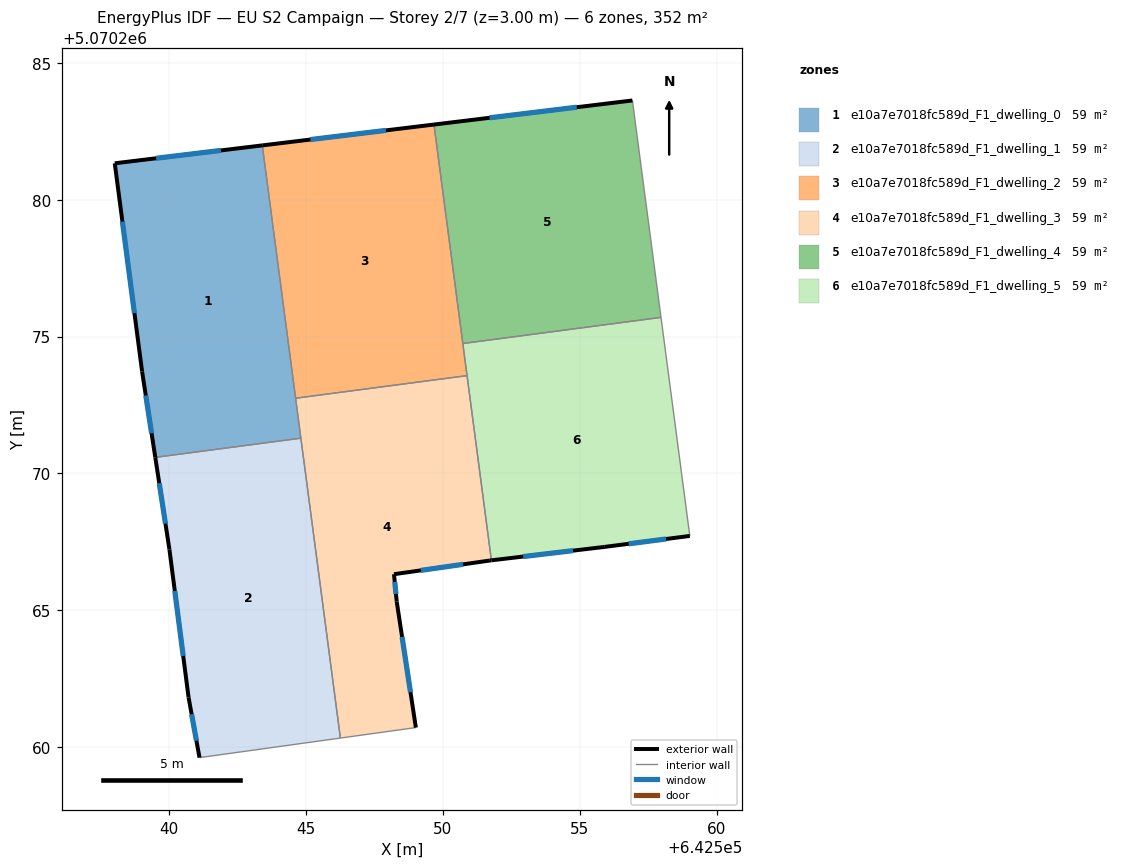
=== STOREY PLAN SPEC (per zone: floor XY polygon, exterior-wall plan segments, windows/doors) ===
zone 1: e10a7e7018fc589d_F1_dwelling_0  (58.7 m²)
  floor: (642543.40, 5070281.99) (642544.81, 5070271.29) (642539.49, 5070270.59) (642539.01, 5070273.72) (642538.01, 5070281.33)
  exterior wall: (642543.40, 5070281.99) – (642538.01, 5070281.33)  [5.4 m]
    window: (642541.89, 5070281.80) – (642539.52, 5070281.51)  [3.1 m²]
  exterior wall: (642539.01, 5070273.72) – (642539.49, 5070270.59)  [3.2 m]
    window: (642539.15, 5070272.85) – (642539.36, 5070271.47)  [1.8 m²]
  exterior wall: (642538.01, 5070281.33) – (642539.01, 5070273.72)  [7.7 m]
    window: (642538.29, 5070279.20) – (642538.73, 5070275.86)  [4.4 m²]
  interior walls: 3
zone 2: e10a7e7018fc589d_F1_dwelling_1  (58.7 m²)
  floor: (642544.81, 5070271.29) (642546.26, 5070260.33) (642541.11, 5070259.62) (642540.71, 5070261.82) (642540.01, 5070267.22) (642539.49, 5070270.59)
  exterior wall: (642540.71, 5070261.82) – (642541.11, 5070259.62)  [2.2 m]
    window: (642540.82, 5070261.20) – (642541.00, 5070260.23)  [1.3 m²]
  exterior wall: (642540.01, 5070267.22) – (642540.71, 5070261.82)  [5.4 m]
    window: (642540.21, 5070265.71) – (642540.51, 5070263.33)  [3.2 m²]
  exterior wall: (642539.49, 5070270.59) – (642540.01, 5070267.22)  [3.4 m]
    window: (642539.64, 5070269.64) – (642539.87, 5070268.16)  [2.0 m²]
  interior walls: 3
zone 3: e10a7e7018fc589d_F1_dwelling_2  (58.7 m²)
  floor: (642549.68, 5070282.75) (642550.89, 5070273.57) (642544.62, 5070272.75) (642543.40, 5070281.99)
  exterior wall: (642549.68, 5070282.75) – (642543.40, 5070281.99)  [6.3 m]
    window: (642547.92, 5070282.53) – (642545.16, 5070282.20)  [3.7 m²]
  interior walls: 4
zone 4: e10a7e7018fc589d_F1_dwelling_3  (58.7 m²)
  floor: (642550.89, 5070273.57) (642551.77, 5070266.82) (642551.72, 5070266.82) (642548.21, 5070266.32) (642548.31, 5070265.32) (642549.01, 5070260.71) (642546.26, 5070260.33) (642544.62, 5070272.75)
  exterior wall: (642548.31, 5070265.32) – (642548.21, 5070266.32)  [1.0 m]
    window: (642548.29, 5070265.60) – (642548.24, 5070266.04)  [0.6 m²]
  exterior wall: (642549.01, 5070260.71) – (642548.31, 5070265.32)  [4.7 m]
    window: (642548.82, 5070262.00) – (642548.51, 5070264.03)  [2.7 m²]
  exterior wall: (642551.72, 5070266.82) – (642551.77, 5070266.82)  [0.1 m]
  exterior wall: (642548.21, 5070266.32) – (642551.72, 5070266.82)  [3.5 m]
    window: (642549.20, 5070266.46) – (642550.74, 5070266.68)  [2.1 m²]
  interior walls: 5
zone 5: e10a7e7018fc589d_F1_dwelling_4  (58.7 m²)
  floor: (642556.93, 5070283.63) (642557.97, 5070275.70) (642550.73, 5070274.75) (642549.68, 5070282.75)
  exterior wall: (642556.93, 5070283.63) – (642549.68, 5070282.75)  [7.3 m]
    window: (642554.90, 5070283.38) – (642551.71, 5070282.99)  [4.2 m²]
  interior walls: 3
zone 6: e10a7e7018fc589d_F1_dwelling_5  (58.7 m²)
  floor: (642557.97, 5070275.70) (642559.02, 5070267.71) (642555.92, 5070267.32) (642551.77, 5070266.82) (642550.73, 5070274.75)
  exterior wall: (642555.92, 5070267.32) – (642559.02, 5070267.71)  [3.1 m]
    window: (642556.79, 5070267.43) – (642558.15, 5070267.60)  [1.8 m²]
  exterior wall: (642551.77, 5070266.82) – (642555.92, 5070267.32)  [4.2 m]
    window: (642552.94, 5070266.96) – (642554.76, 5070267.18)  [2.4 m²]
  interior walls: 4

=== DERIVED (storey summary) ===
Building: EU S2 Campaign
Storey: 2 of 7  (floor level z = 3.00 m)
Storey gross floor area: 352.0 m²
Zones on this storey: 6
  - e10a7e7018fc589d_F1_dwelling_0: floor 58.7 m²; exterior wall 16.3 m (48.8 m²); 3 window(s) 9.4 m²; WWR 19.3%
  - e10a7e7018fc589d_F1_dwelling_1: floor 58.7 m²; exterior wall 11.1 m (33.3 m²); 3 window(s) 6.4 m²; WWR 19.3%
  - e10a7e7018fc589d_F1_dwelling_2: floor 58.7 m²; exterior wall 6.3 m (19.0 m²); 1 window(s) 3.7 m²; WWR 19.3%
  - e10a7e7018fc589d_F1_dwelling_3: floor 58.7 m²; exterior wall 9.3 m (27.8 m²); 3 window(s) 5.3 m²; WWR 19.2%
  - e10a7e7018fc589d_F1_dwelling_4: floor 58.7 m²; exterior wall 7.3 m (21.9 m²); 1 window(s) 4.2 m²; WWR 19.3%
  - e10a7e7018fc589d_F1_dwelling_5: floor 58.7 m²; exterior wall 7.3 m (21.9 m²); 2 window(s) 4.2 m²; WWR 19.3%
Zone adjacency (shared interzone walls):
  - e10a7e7018fc589d_F1_dwelling_0 ↔ e10a7e7018fc589d_F1_dwelling_1
  - e10a7e7018fc589d_F1_dwelling_0 ↔ e10a7e7018fc589d_F1_dwelling_2
  - e10a7e7018fc589d_F1_dwelling_0 ↔ e10a7e7018fc589d_F1_dwelling_3
  - e10a7e7018fc589d_F1_dwelling_1 ↔ e10a7e7018fc589d_F1_dwelling_3
  - e10a7e7018fc589d_F1_dwelling_2 ↔ e10a7e7018fc589d_F1_dwelling_3
  - e10a7e7018fc589d_F1_dwelling_2 ↔ e10a7e7018fc589d_F1_dwelling_4
  - e10a7e7018fc589d_F1_dwelling_2 ↔ e10a7e7018fc589d_F1_dwelling_5
  - e10a7e7018fc589d_F1_dwelling_3 ↔ e10a7e7018fc589d_F1_dwelling_5
  - e10a7e7018fc589d_F1_dwelling_4 ↔ e10a7e7018fc589d_F1_dwelling_5